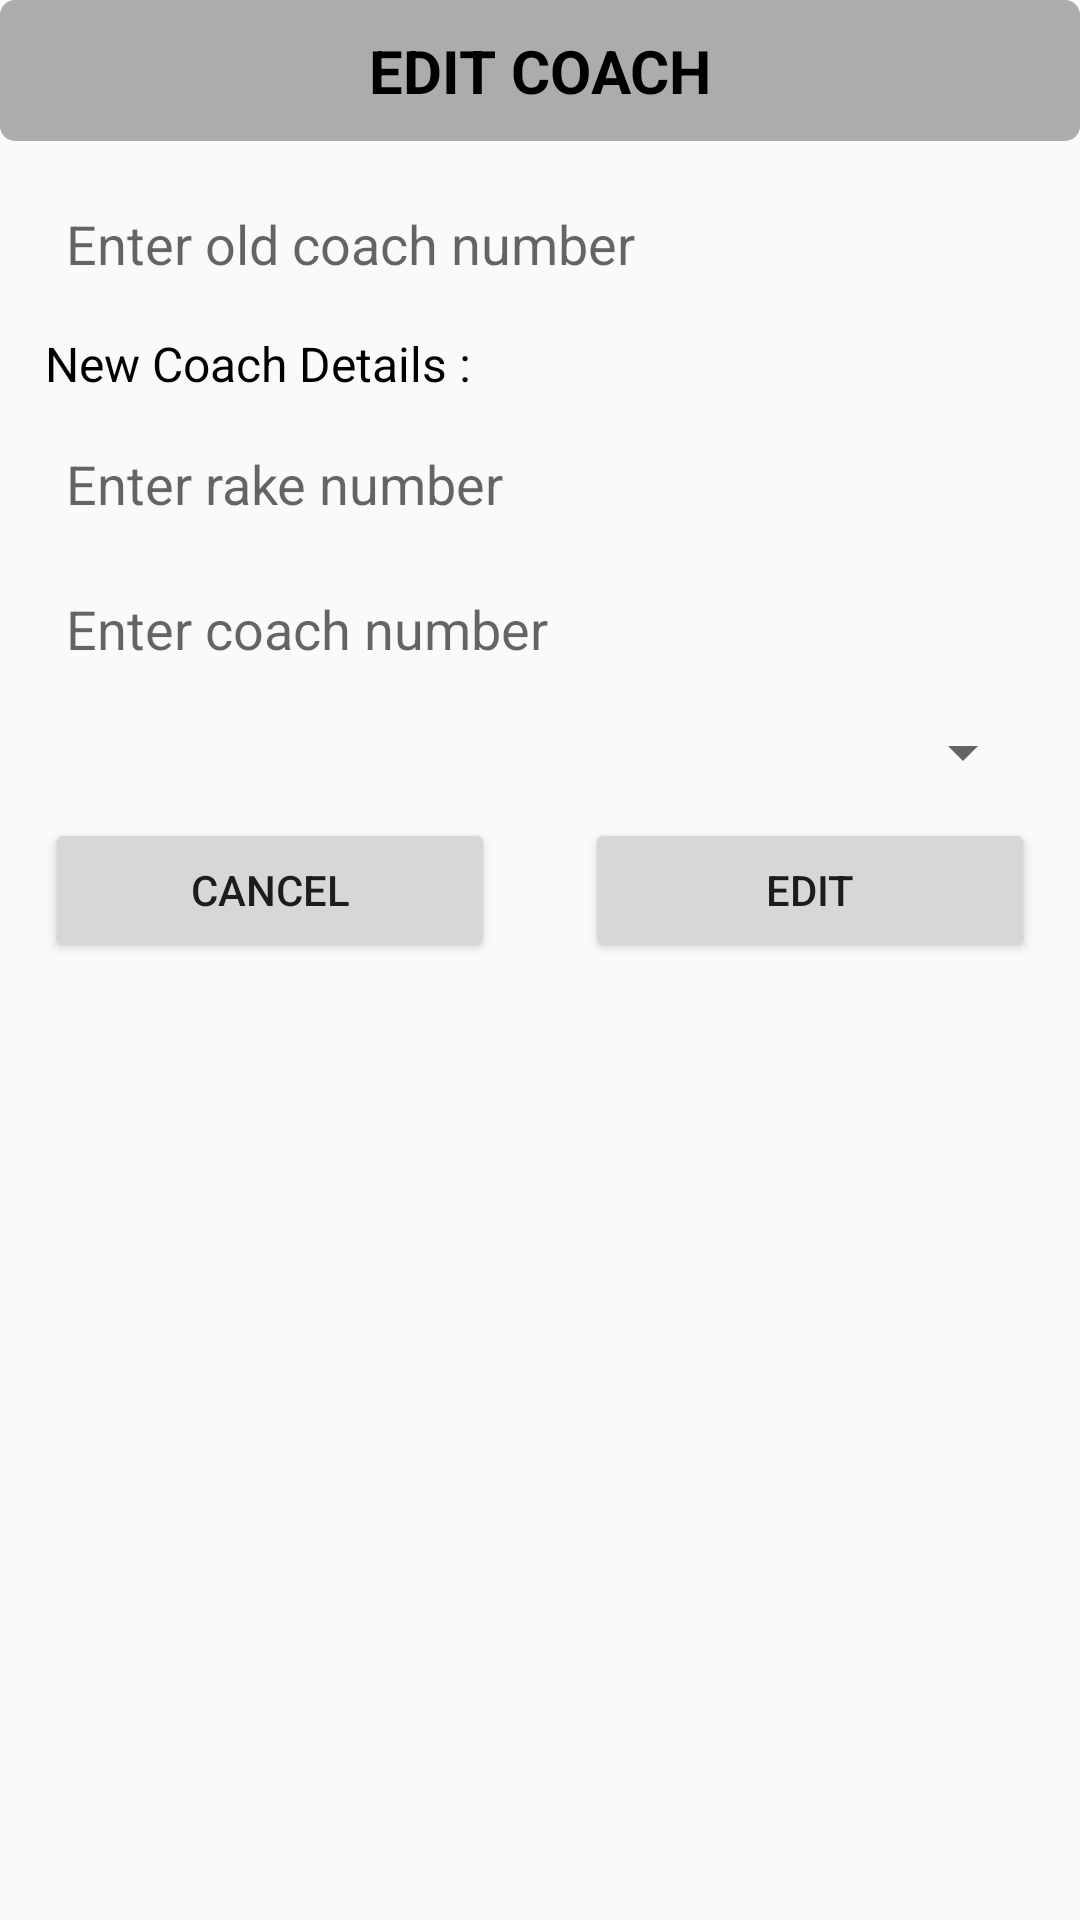

The Android layout XML behind this screen, and the referenced resources:
<!-- AndroidManifest.xml: application theme AppTheme -->
<!-- res/layout/edit_coaches_dialog.xml -->
<?xml version="1.0" encoding="utf-8"?>
<LinearLayout xmlns:android="http://schemas.android.com/apk/res/android"
    android:layout_width="match_parent"
    android:layout_height="match_parent"
    android:orientation="vertical">

    <TextView
        android:layout_width="match_parent"
        android:layout_height="wrap_content"
        android:layout_marginBottom="15dp"
        android:background="@drawable/transbg"
        android:gravity="center"
        android:padding="10dp"
        android:text="EDIT COACH"
        android:textColor="@color/black"
        android:textSize="20sp"
        android:textStyle="bold" />

    <EditText
        android:id="@+id/edit_coach_dialog_old_et"
        android:layout_width="match_parent"
        android:layout_height="wrap_content"
        android:layout_marginBottom="10dp"
        android:layout_marginLeft="15dp"
        android:layout_marginRight="15dp"
        android:background="@drawable/et_gradient"
        android:hint="Enter old coach number"
        android:padding="7dp" />

    <TextView
        android:layout_width="wrap_content"
        android:layout_height="wrap_content"
        android:layout_marginBottom="10dp"
        android:layout_marginLeft="15dp"
        android:layout_marginRight="15dp"
        android:text="New Coach Details : "
        android:textColor="@color/black"
        android:textSize="16sp" />

    <EditText
        android:id="@+id/edit_coach_dialog_new_rake_et"
        android:layout_width="match_parent"
        android:layout_height="wrap_content"
        android:layout_marginBottom="10dp"
        android:layout_marginLeft="15dp"
        android:layout_marginRight="15dp"
        android:background="@drawable/et_gradient"
        android:hint="Enter rake number"
        android:padding="7dp" />

    <EditText
        android:id="@+id/edit_coach_dialog_new_et"
        android:layout_width="match_parent"
        android:layout_height="wrap_content"
        android:layout_marginBottom="10dp"
        android:layout_marginLeft="15dp"
        android:layout_marginRight="15dp"
        android:background="@drawable/et_gradient"
        android:hint="Enter coach number"
        android:padding="7dp" />

    <Spinner
        android:id="@+id/edit_coach_dialog_new_spinner"
        android:layout_width="match_parent"
        android:layout_height="wrap_content"
        android:layout_marginBottom="10dp"
        android:layout_marginLeft="15dp"
        android:layout_marginRight="15dp" />

    <LinearLayout
        android:layout_width="match_parent"
        android:layout_height="wrap_content">

        <Button
            android:id="@+id/edit_coach_dialog_cancel_button"
            android:layout_width="0dp"
            android:layout_height="wrap_content"
            android:layout_gravity="right"
            android:layout_marginBottom="15dp"
            android:layout_marginLeft="15dp"
            android:layout_marginRight="15dp"
            android:layout_weight="1"
            android:text="Cancel" />

        <Button
            android:id="@+id/edit_coach_dialog_edit_button"
            android:layout_width="0dp"
            android:layout_height="wrap_content"
            android:layout_gravity="right"
            android:layout_marginBottom="15dp"
            android:layout_marginLeft="15dp"
            android:layout_marginRight="15dp"
            android:layout_weight="1"
            android:text="Edit" />

    </LinearLayout>

</LinearLayout>
<!-- resources referenced by this layout -->
<resources>
  <color name="black">#000000</color>
  <!-- drawable transbg (drawable) -->
  <?xml version="1.0" encoding="utf-8"?>
  <shape xmlns:android="http://schemas.android.com/apk/res/android">
  
      <solid android:color="#50000000"/>
      <corners android:radius="5dp"/>
  
  </shape>
  <style name="AppTheme" parent="Theme.AppCompat.Light.DarkActionBar">
          
          <item name="colorPrimary">@color/colorPrimary</item>
          <item name="colorPrimaryDark">@color/colorPrimaryDark</item>
          <item name="colorAccent">@color/colorAccent</item>
  
      </style>
  <color name="colorPrimary">#F44336</color>
  <color name="colorPrimaryDark">#D32F2F</color>
  <color name="colorAccent">#512DA8</color>
</resources>
